2-way image classification set "data" from GitHub (sujankunku/AI_INTERNSHIP_VIT_2023); label vocabulary: crack, non-crack.

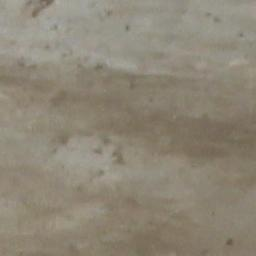
Label: non-crack

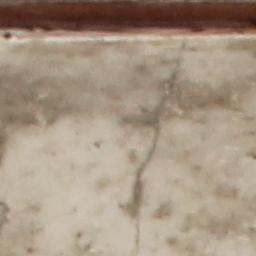
Label: crack

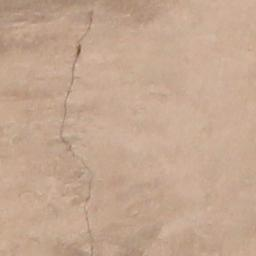
Label: crack

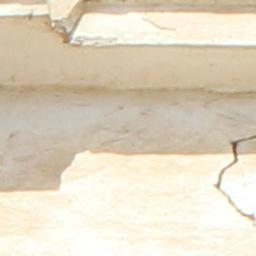
Label: crack

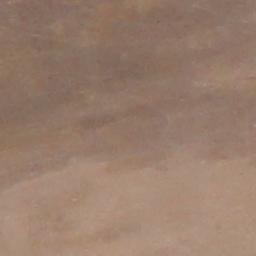
Label: non-crack

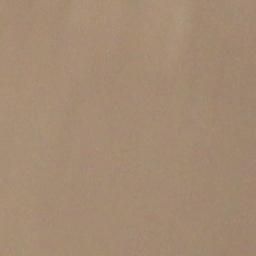
Label: non-crack
